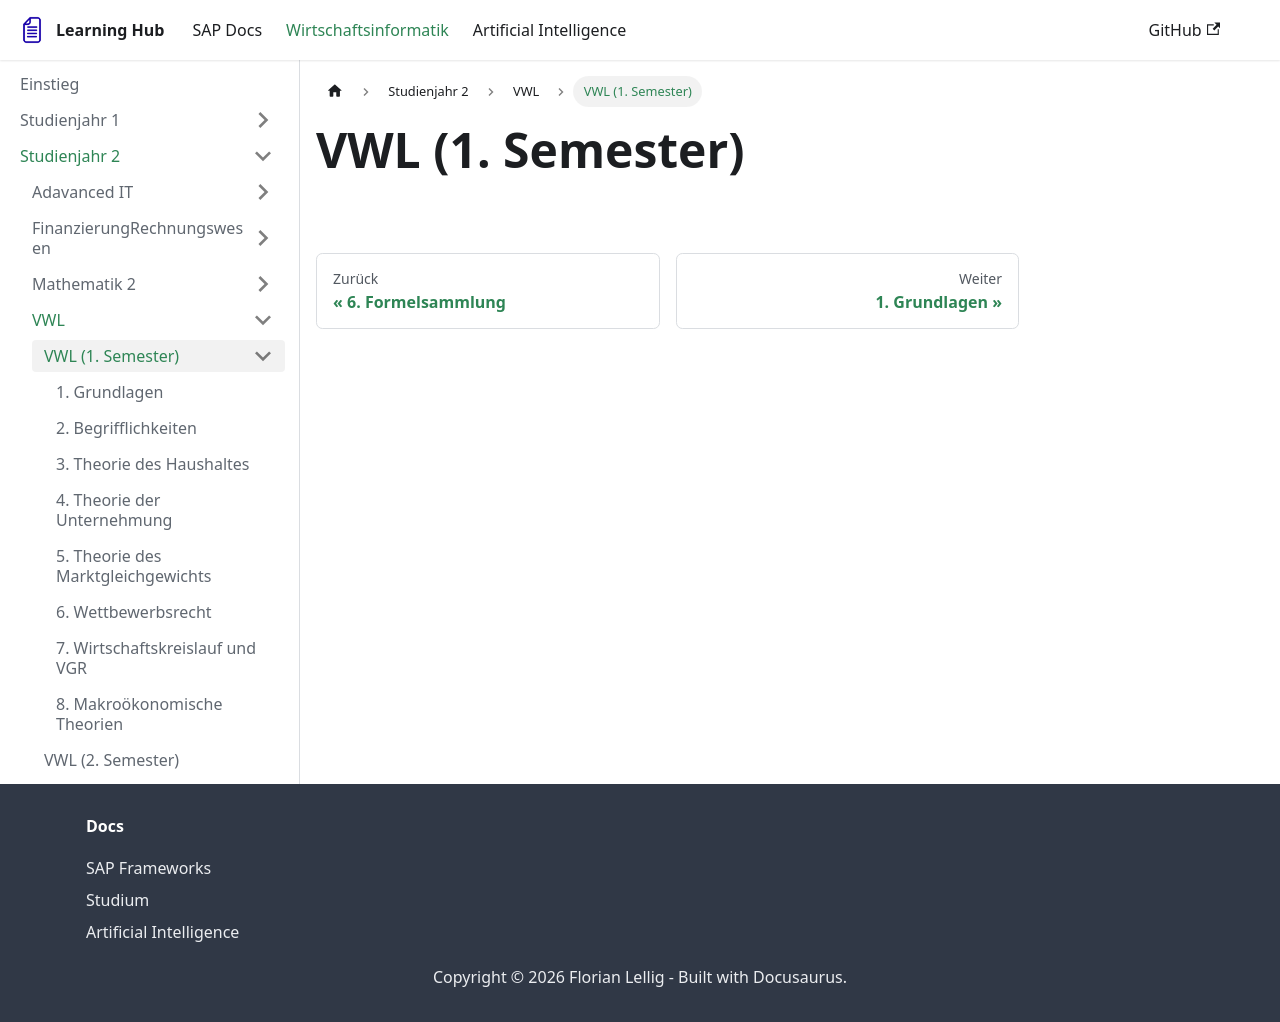

repository: FlorianLellig/FlorianLellig.github.io · page: docs-wiwi/Studienjahr-2/VWL/VWL-1/index.html · generator: docusaurus

# VWL (1. Semester)
